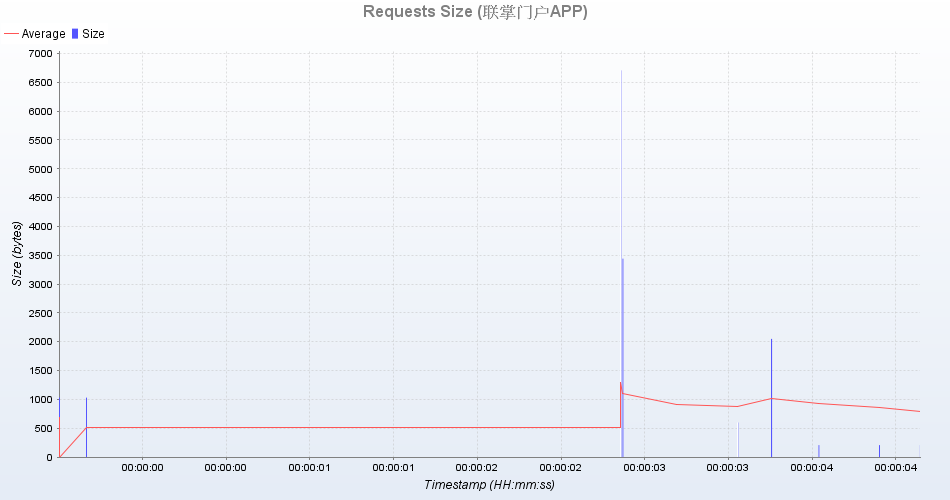

The table this chart was drawn from, first rows:
uri; count; total; min; average; max; standarddeviation; persecond; errors
获取sign; 1; 0; 0; 0; 0; 0; 0; 0
获取首页精品推荐; 1; 206; 206; 206; 206; 0; 0; 0
登录URI/时间戳加密; 1; 0; 0; 0; 0; 0; 0; 0
获取我的小区列表; 1; 3442; 3442; 3442; 3442; 0; 0; 0
登录; 1; 1030; 1030; 1030; 1030; 0; 0; 0
获取其他小区id串; 1; 0; 0; 0; 0; 0; 0; 0
获取小区首页广告; 1; 598; 598; 598; 598; 0; 0; 0
获取第三方服务类别; 1; 2050; 2050; 2050; 2050; 0; 0; 0
获取小区其他广告(启动页、呼叫弹屏); 1; 206; 206; 206; 206; 0; 0; 0
login transaction; 1; 1030; 1030; 1030; 1030; 0; 0; 0
获取首页海报; 1; 206; 206; 206; 206; 0; 0; 0
load transaction; 1; 6708; 6708; 6708; 6708; 0; 0; 0
